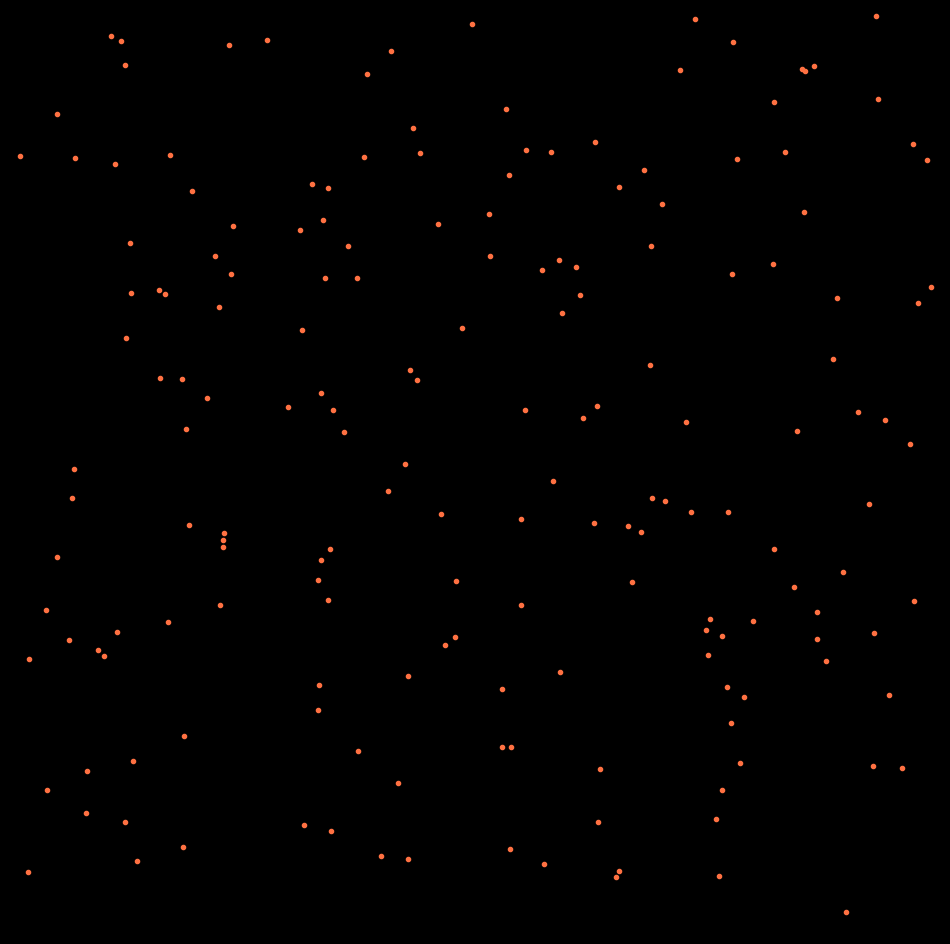

Here is the Python script that generated this plot: (Note: this script raises an exception after producing the figure.)
import matplotlib.pylab as plt
import numpy as np
import pandas as pd
from math import cos, sin,log,tan,gamma,pi,exp,sqrt

n= 180
X,Y = np.random.uniform(-10,10,n),np.random.uniform(-10,10,n)


j=0
for y in np.linspace(1,0,250):
    p = plt.figure(figsize=(12,12),facecolor='black')
    p = plt.axis('off')
    p = plt.xlim(-10.1,10.1)
    p = plt.ylim(-10.1,10.1)
    plt.scatter(X,Y,zorder=n**2,alpha=1,s=9,color='#ff7142')
    for i in range(n):
        p = plt.plot([X[i],X[i]*y],[Y[i],Y[i]],alpha=0.8,color='white',lw=2)
    p = plt.savefig(f'C:/Users/<user>/Pictures/RandomPlots/13122019/plot{j}.png',facecolor='black')
    j +=1
for y in np.linspace(1,0,250):
    p = plt.figure(figsize=(12,12),facecolor='black')
    p = plt.axis('off')
    p = plt.xlim(-10.1,10.1)
    p = plt.ylim(-10.1,10.1)
    plt.scatter(X,Y,zorder=n**2,alpha=1,s=9,color='#ff7142')
    for i in range(n):
        plt.plot([X[i],0],[Y[i],Y[i]*y],alpha=0.8,color='white',lw=2)
    p = plt.savefig(f'C:/Users/<user>/Pictures/RandomPlots/13122019/plot{j}.png',facecolor='black')
    j +=1